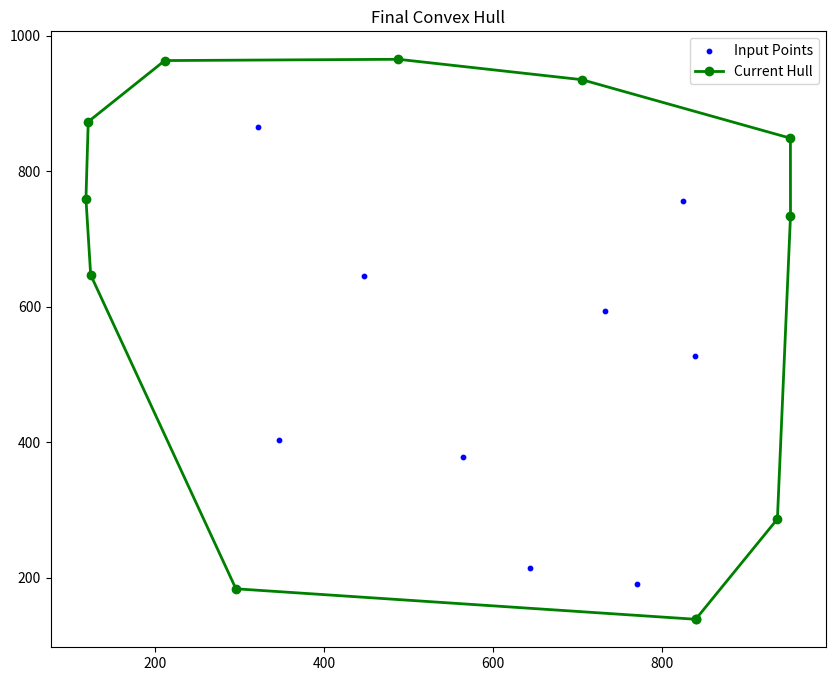

Generate this figure with matplotlib:
import matplotlib.pyplot as plt
import math
import time

# ---------------------------------------------------------
# 1. Helper Functions (Math & Logic)
# ---------------------------------------------------------

def polar_angle(p0, p1):
    """Calculates the polar angle of p1 with respect to p0."""
    y_span = p1[1] - p0[1]
    x_span = p1[0] - p0[0]
    return math.atan2(y_span, x_span)

def distance_sq(p0, p1):
    """Calculates the squared Euclidean distance between p0 and p1."""
    return (p1[0] - p0[0])**2 + (p1[1] - p0[1])**2

def cross_product(o, a, b):
    """
    Returns the cross product of vectors OA and OB.
    A positive value indicates a counter-clockwise turn (Left).
    A negative value indicates a clockwise turn (Right).
    Zero indicates collinear points.
    """
    return (a[0] - o[0]) * (b[1] - o[1]) - (a[1] - o[1]) * (b[0] - o[0])

# ---------------------------------------------------------
# 2. Visualization Function (Required by Project) [cite: 42]
# ---------------------------------------------------------

def update_plot(all_points, stack, current_point=None, title="Graham Scan"):
    plt.clf()  # Clear current figure
    
    # Unzip points for plotting
    xs, ys = zip(*all_points)
    plt.scatter(xs, ys, color='blue', s=10, label='Input Points')

    # Plot the hull in progress (Stack)
    if len(stack) > 1:
        hx, hy = zip(*stack)
        plt.plot(hx, hy, color='green', linewidth=2, marker='o', label='Current Hull')
        # Connect last point in stack back to current point being checked
        if current_point:
            plt.plot([stack[-1][0], current_point[0]], [stack[-1][1], current_point[1]], 
                     color='red', linestyle='--', label='Checking...')

    plt.title(title)
    plt.legend(loc='upper right')
    plt.draw()
    plt.pause(0.1)  # Pause to create animation effect

# ---------------------------------------------------------
# 3. Graham Scan Algorithm
# ---------------------------------------------------------

def graham_scan(points, visualize=True):
    n = len(points)
    if n < 3:
        return points

    # Step 1: Find the bottom-most point (and left-most if ties) 
    # We swap it to index 0
    min_idx = 0
    for i in range(1, n):
        if points[i][1] < points[min_idx][1] or \
           (points[i][1] == points[min_idx][1] and points[i][0] < points[min_idx][0]):
            min_idx = i
    
    points[0], points[min_idx] = points[min_idx], points[0]
    p0 = points[0]

    # Step 2: Sort remaining points by polar angle with respect to p0
    # If angles are same, keep the furthest point
    sorted_points = sorted(points[1:], key=lambda p: (polar_angle(p0, p), distance_sq(p0, p)))
    
    # Create the sorted array including p0
    points = [p0] + sorted_points

    # Step 3: Iterate through points and build the stack
    stack = [points[0], points[1], points[2]]

    if visualize:
        plt.ion()  # Turn on interactive mode for animation
        plt.figure(figsize=(10, 8))

    for i in range(3, n):
        # Top of stack is stack[-1], next-to-top is stack[-2]
        
        while len(stack) > 1 and cross_product(stack[-2], stack[-1], points[i]) <= 0:
            # If we turn right (or go straight), pop the stack (backtracking)
            popped = stack.pop()
            if visualize:
                update_plot(points, stack, points[i], title=f"Backtracking: Removing {popped}")
        
        stack.append(points[i])
        
        if visualize:
            update_plot(points, stack, points[i], title=f"Adding Point: {points[i]}")

    # Complete the loop visually
    if visualize:
        # Close the hull visually by connecting last to first
        update_plot(points, stack + [stack[0]], title="Final Convex Hull")
        plt.ioff() # Turn off interactive mode
        plt.show()

    return stack

# ---------------------------------------------------------
# 4. Data Loading (Parsing format from Screenshot)
# ---------------------------------------------------------

def load_data_from_string(data_string):
    """
    Parses the format: (x, y), (x, y), ...
    Removes parentheses and splits by comma.
    """
    # Clean up the string: remove parens and newlines
    cleaned = data_string.replace('(', '').replace(')', '').replace('\n', '')
    values = [float(x) for x in cleaned.split(',')]
    
    # Pair them up into tuples (x, y)
    points = []
    for i in range(0, len(values), 2):
        if i+1 < len(values):
            points.append((values[i], values[i+1]))
    return points

# ---------------------------------------------------------
# 5. Main Execution
# ---------------------------------------------------------

if __name__ == "__main__":
    # COPY THE CONTENT OF datapoints1.txt HERE
    # I have transcribed the first few lines from your image to demonstrate.
    # YOU MUST REPLACE THIS STRING WITH THE FULL CONTENT OF YOUR FILE.
    
    raw_data = """
    (120.6, 873.2), (487.5, 965.4), (936.3, 286.7), (824.1, 755.5), (642.9, 213.8),
    (951.7, 848.9), (211.2, 963.5), (563.7, 378.9), (295.4, 183.7), (704.8, 935.3),
    (345.9, 403.2), (951.8, 734.5), (839.6, 138.7), (447.3, 646.2), (732.1, 593.4),
    (117.9, 759.3), (839.2, 528.1), (321.3, 865.5), (769.6, 190.3), (123.5, 647.1)
    """ 
    # Note: Add the rest of the points from your datapoints1.txt file above
    
    try:
        points = load_data_from_string(raw_data)
        print(f"Loaded {len(points)} points.")
        
        hull = graham_scan(points, visualize=True)
        
        print("-" * 30)
        print("Convex Hull Points:")
        for p in hull:
            print(p)
            
    except Exception as e:
        print(f"Error parsing data: {e}")
